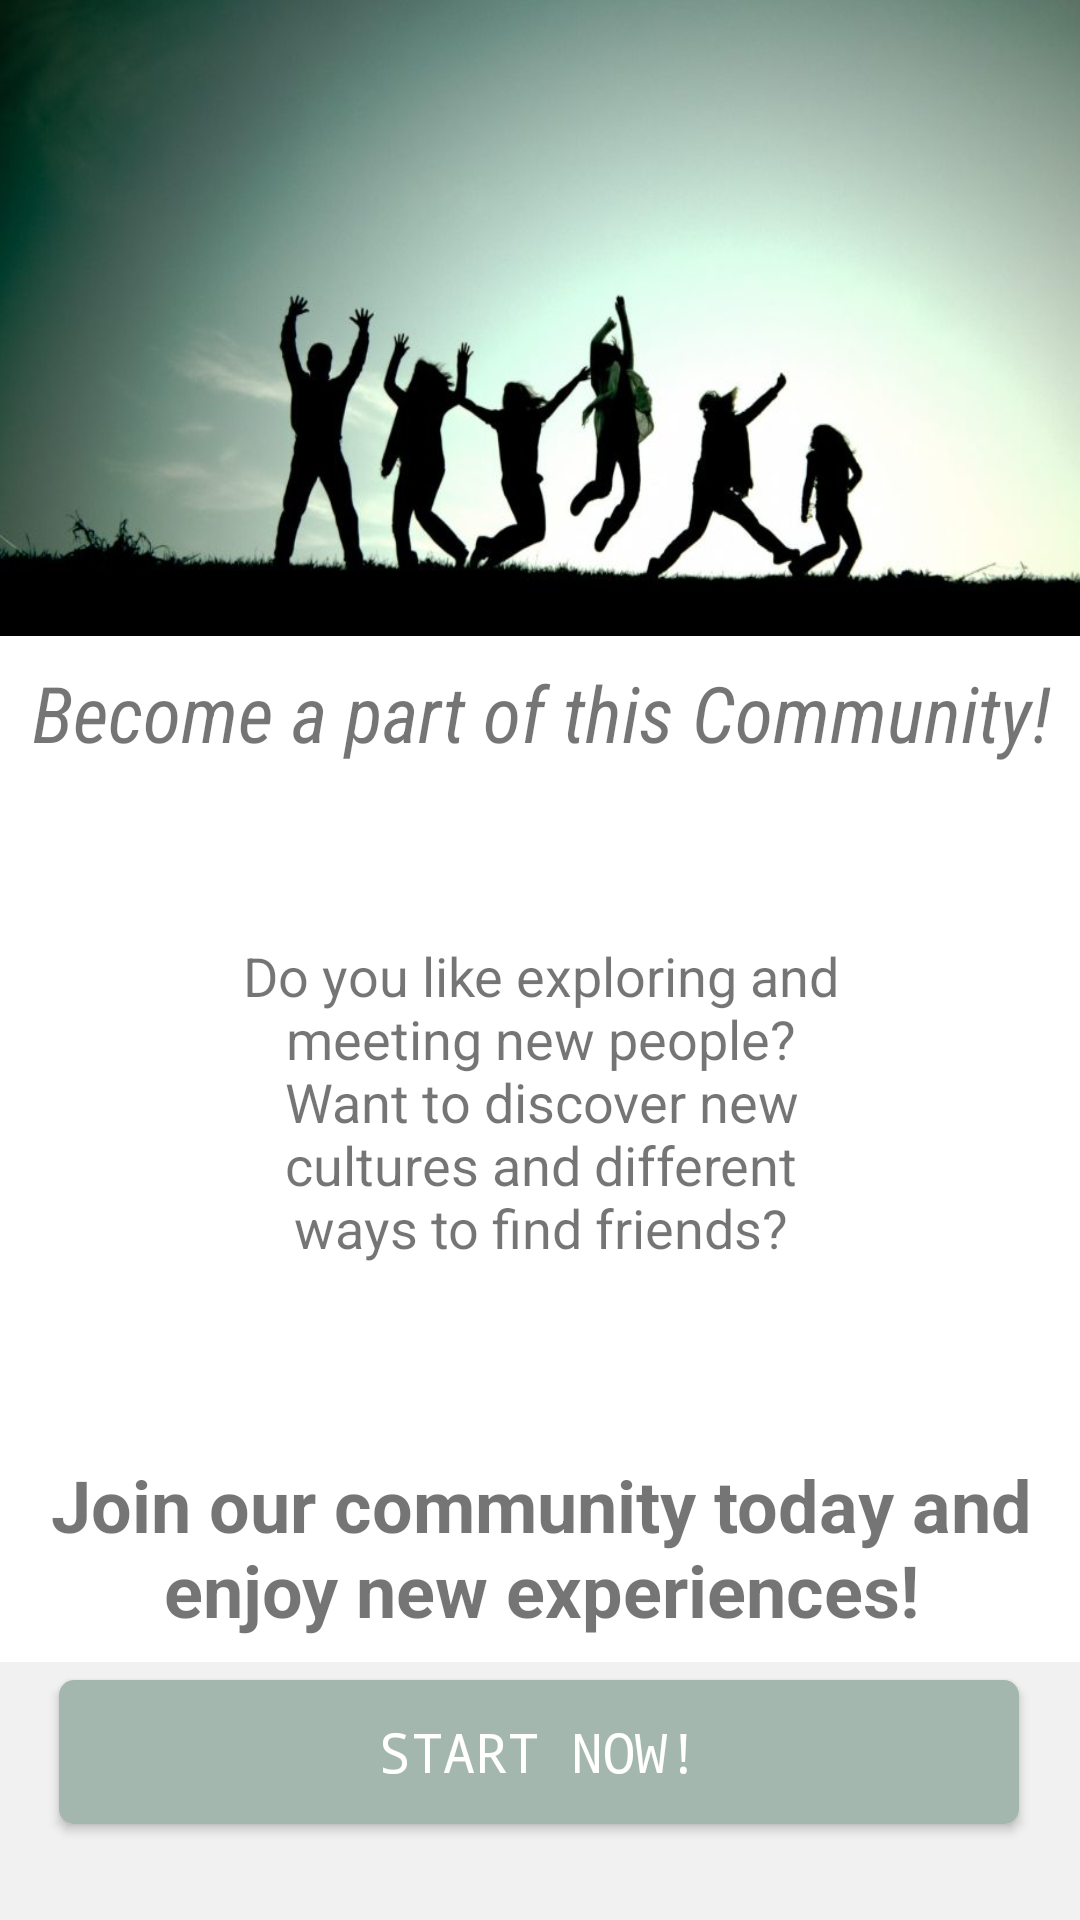

Layout XML and referenced resources for this Android screen:
<!-- AndroidManifest.xml: application theme AppTheme -->
<!-- res/layout/fragment_new_guide.xml -->
<android.support.constraint.ConstraintLayout xmlns:android="http://schemas.android.com/apk/res/android"
    xmlns:app="http://schemas.android.com/apk/res-auto"
    xmlns:tools="http://schemas.android.com/tools"
    android:id="@+id/frameLayout2"
    android:layout_width="match_parent"
    android:layout_height="match_parent"
    android:background="@color/guide_background"
    tools:context="com.example.jonassimonaitis.bemyguest.Settings.NewGuideFragment">


    <ImageView
        android:id="@+id/imageView5"
        android:layout_width="418dp"
        android:layout_height="297dp"
        android:contentDescription="Become a guide banner"
        android:scaleType="fitXY"
        android:src="@drawable/guidebanner"
        app:layout_constraintEnd_toEndOf="parent"
        app:layout_constraintHorizontal_bias="0.0"
        app:layout_constraintStart_toStartOf="parent"
        app:layout_constraintTop_toTopOf="parent" />

    <LinearLayout
        android:id="@+id/linearLayout9"
        android:layout_width="371dp"
        android:layout_height="342dp"
        android:layout_marginEnd="8dp"
        android:layout_marginStart="8dp"
        android:layout_marginTop="212dp"
        android:background="@color/white"
        android:orientation="vertical"
        app:layout_constraintEnd_toEndOf="parent"
        app:layout_constraintStart_toStartOf="parent"
        app:layout_constraintTop_toTopOf="parent">


        <TextView
            android:id="@+id/textView6"
            android:layout_width="match_parent"
            android:layout_height="wrap_content"
            android:layout_marginTop="8dp"
            android:fontFamily="sans-serif-condensed"
            android:gravity="center_vertical|center_horizontal"
            android:text="Become a part of this Community!"
            android:textSize="26sp"
            android:textStyle="italic" />


        <TextView
            android:layout_width="200dp"
            android:layout_height="wrap_content"
            android:layout_gravity="center_horizontal"
            android:layout_marginTop="58dp"
            android:gravity="center_horizontal"

            android:text="@string/do_you_like_exploring_meeting_new_people_discover_new_cultures_diferent_ways_to_find_friends"
            android:textSize="18sp" />

        <TextView
            android:layout_width="wrap_content"
            android:layout_height="wrap_content"
            android:layout_gravity="center_vertical|center_horizontal"
            android:layout_marginTop="64dp"
            android:gravity="center_vertical|center_horizontal"
            android:text="Join our community today and enjoy new experiences!"
            android:textSize="24sp"
            android:textStyle="bold" />

    </LinearLayout>

    <TextView
        android:id="@+id/textView8"
        android:layout_width="wrap_content"
        android:layout_height="wrap_content"
        android:layout_marginEnd="8dp"
        android:layout_marginStart="8dp"
        android:layout_marginTop="8dp"
        android:text="@string/by_procceding_you_accept_terms_and_conditions"
        app:layout_constraintEnd_toEndOf="parent"
        app:layout_constraintStart_toStartOf="parent"
        app:layout_constraintTop_toBottomOf="@+id/linearLayout9" />

    <Button
        android:id="@+id/nextpageguideBtn"
        android:layout_width="320dp"
        android:layout_height="wrap_content"
        android:layout_marginBottom="32dp"
        android:layout_marginEnd="8dp"
        android:layout_marginStart="8dp"
        android:background="@drawable/guide_button"
        android:fontFamily="monospace"
        android:text="Start now!"
        android:textColor="@color/white"
        android:textSize="18sp"
        app:layout_constraintBottom_toBottomOf="parent"
        app:layout_constraintEnd_toEndOf="parent"
        app:layout_constraintHorizontal_bias="0.493"
        app:layout_constraintStart_toStartOf="parent" />


</android.support.constraint.ConstraintLayout>
<!-- resources referenced by this layout -->
<resources>
  <color name="guide_background">#F1F1F1</color>
  <color name="white">#ffffff</color>
  <!-- drawable guide_button (drawable) -->
  <?xml version="1.0" encoding="utf-8"?>
  <shape xmlns:android="http://schemas.android.com/apk/res/android">
  
      <solid android:color="#A4B7AE"/>
      <corners android:radius="5dp"/>
  
  </shape>
  <!-- drawable guidebanner: jpg bitmap (drawable, 42182 bytes) -->
  <string name="by_procceding_you_accept_terms_and_conditions">By proceeding you accept the <u>terms</u> and <u>conditions</u></string>
  <string name="do_you_like_exploring_meeting_new_people_discover_new_cultures_diferent_ways_to_find_friends">Do you like exploring and
          meeting new people?
          Want to discover new cultures
          and different ways to find friends?</string>
  <style name="AppTheme" parent="Theme.AppCompat.Light.NoActionBar">
          
          <item name="colorPrimary">@color/colorPrimary</item>
          <item name="colorPrimaryDark">@color/colorPrimaryDark</item>
          <item name="colorAccent">@color/colorAccent</item>
          <item name="android:windowLightStatusBar">true</item>
  
          
      </style>
  <color name="colorPrimary">#3F51B5</color>
  <color name="colorPrimaryDark">#303F9F</color>
  <color name="colorAccent">#ff4081</color>
</resources>
